Dataset: classify2 (GitHub, leojequier/Clownfish_recognition_CNN). Classes: Amphiprion clarkii, Amphiprion perideraion.

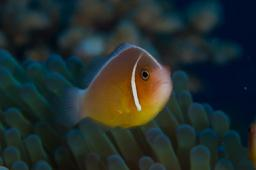
Label: Amphiprion perideraion

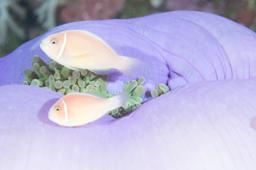
Label: Amphiprion perideraion

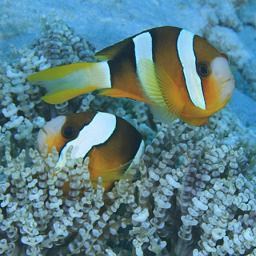
Label: Amphiprion clarkii

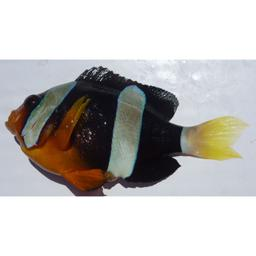
Label: Amphiprion clarkii

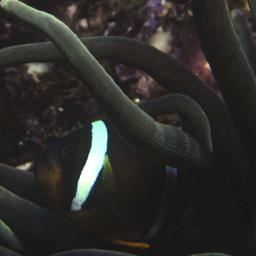
Label: Amphiprion clarkii

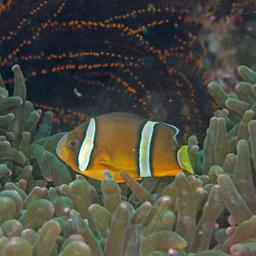
Label: Amphiprion clarkii
